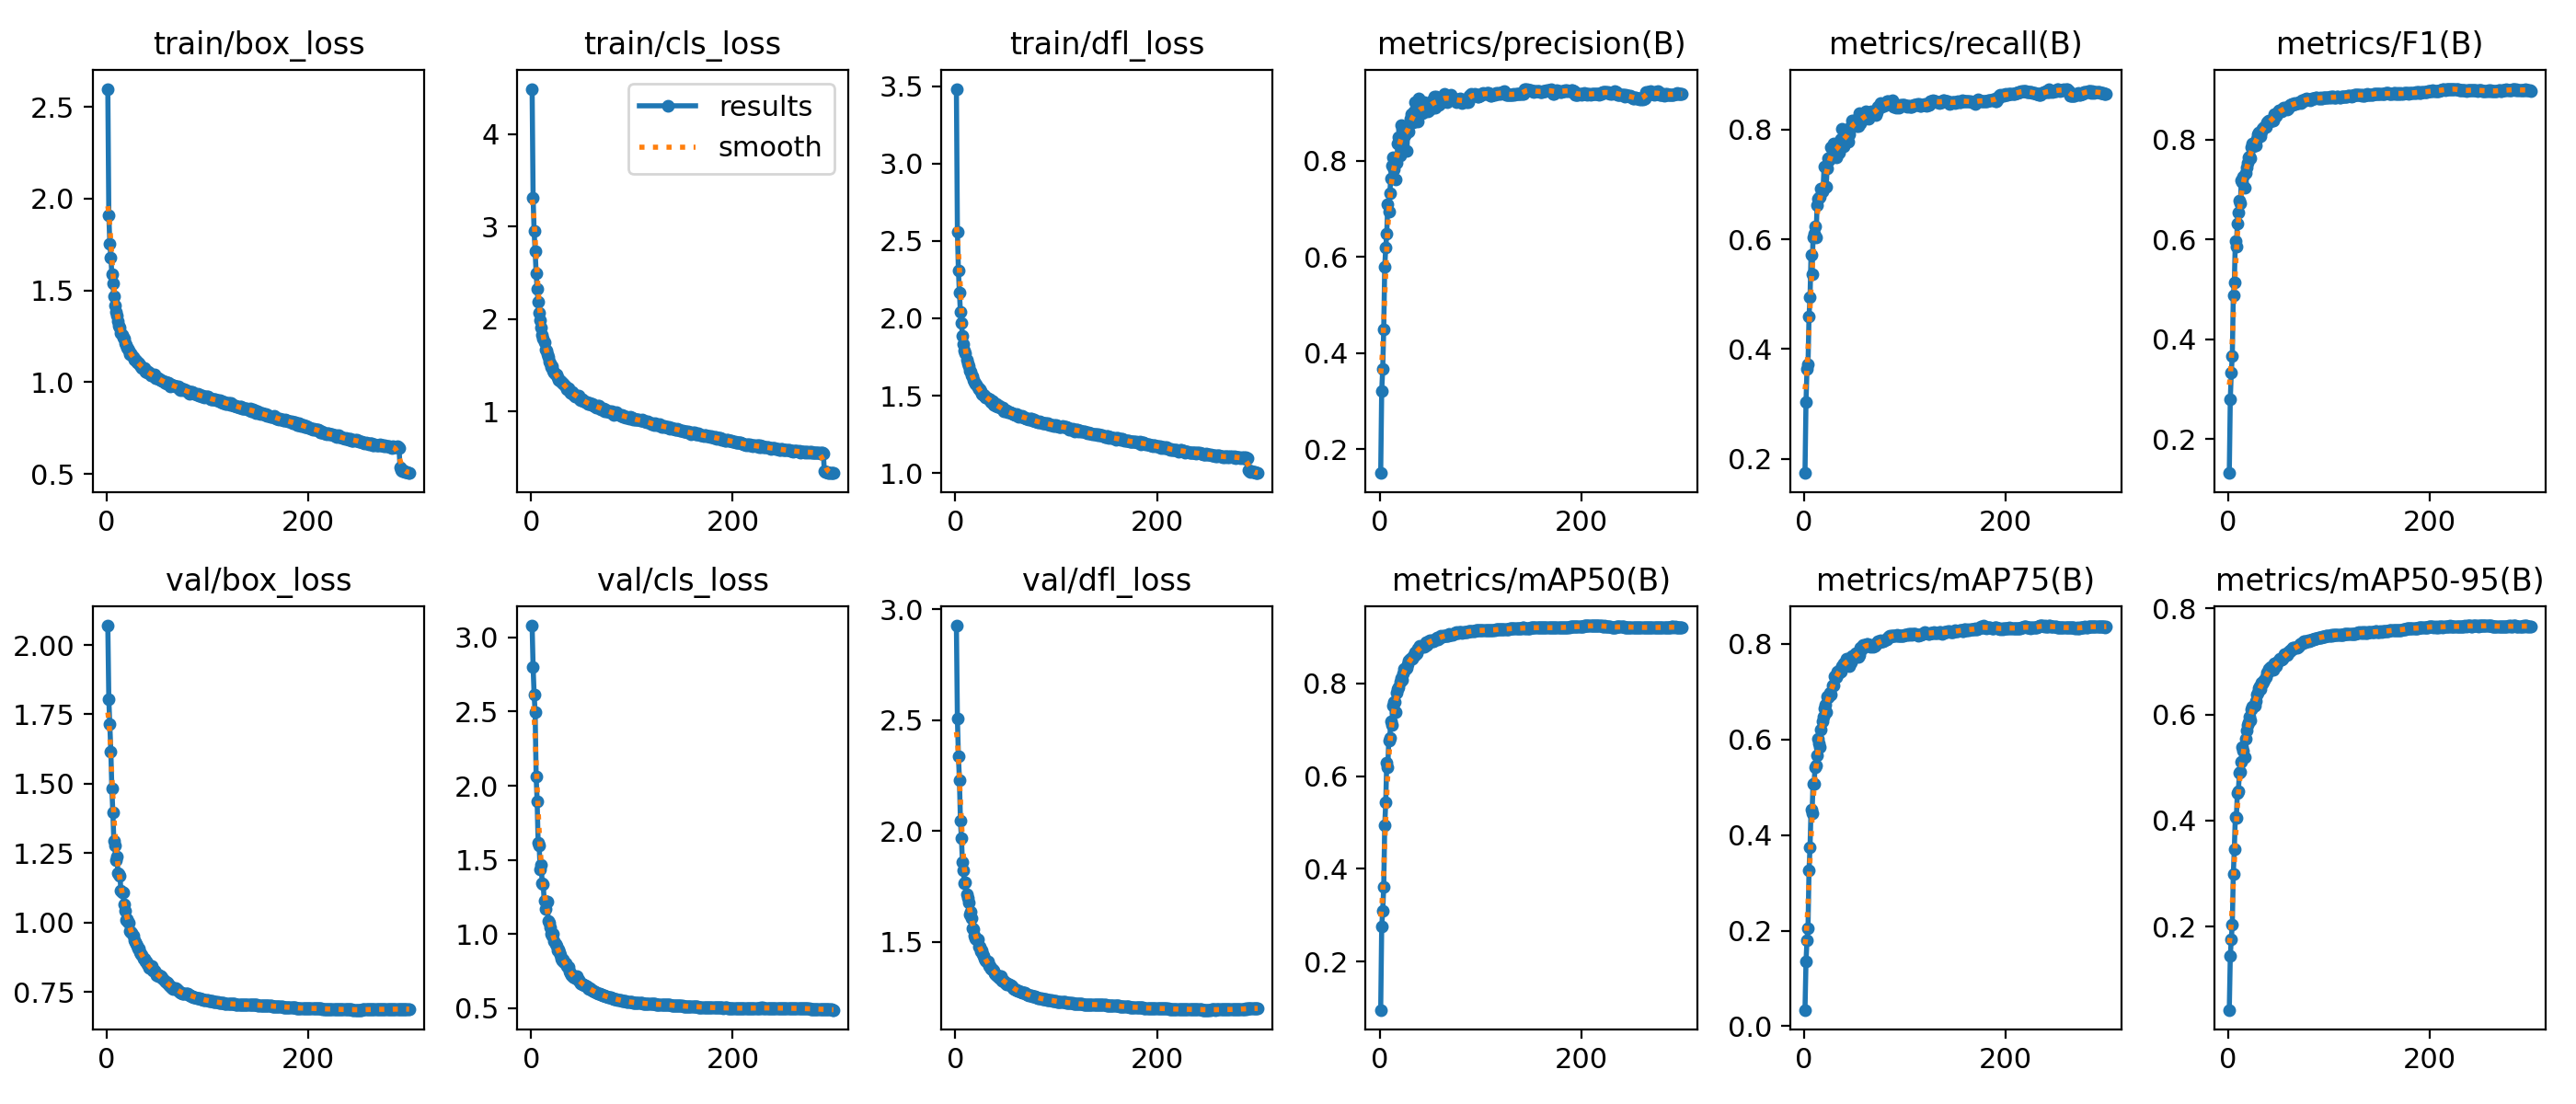

The file beside this chart, header and first rows:
epoch, time, train/box_loss, train/cls_loss, train/dfl_loss, metrics/precision(B), metrics/recall(B), metrics/F1(B), metrics/mAP50(B), metrics/mAP75(B), metrics/mAP50-95(B), val/box_loss, val/cls_loss, val/dfl_loss, lr/pg0, lr/pg1, lr/pg2
1, 136.4, 2.598, 4.492, 3.482, 0.15, 0.1743, 0.1318, 0.09583, 0.03429, 0.04329, 2.07, 3.079, 2.927, 0.003328, 0.003328, 0.07004
2, 251, 1.91, 3.309, 2.559, 0.3213, 0.3034, 0.2793, 0.2756, 0.135, 0.1442, 1.804, 2.799, 2.506, 0.006662, 0.006662, 0.04004
3, 360.8, 1.756, 2.95, 2.308, 0.3661, 0.3647, 0.3339, 0.3099, 0.18, 0.177, 1.714, 2.614, 2.339, 0.009994, 0.009994, 0.01004
4, 468.7, 1.679, 2.735, 2.164, 0.4482, 0.3719, 0.3665, 0.3606, 0.2057, 0.2039, 1.617, 2.496, 2.23, 0.009998, 0.009998, 0.009998
5, 575.3, 1.591, 2.496, 2.039, 0.5787, 0.4595, 0.4877, 0.4938, 0.3267, 0.2992, 1.483, 2.065, 2.045, 0.009996, 0.009996, 0.009996
6, 683.3, 1.539, 2.322, 1.969, 0.6185, 0.4947, 0.5134, 0.5434, 0.3747, 0.3463, 1.396, 1.892, 1.966, 0.009993, 0.009993, 0.009993
7, 793.3, 1.47, 2.182, 1.889, 0.6486, 0.5708, 0.5968, 0.6298, 0.4527, 0.4072, 1.295, 1.613, 1.858, 0.00999, 0.00999, 0.00999
8, 913.1, 1.42, 2.063, 1.836, 0.7083, 0.5359, 0.5854, 0.6189, 0.4446, 0.4042, 1.277, 1.594, 1.823, 0.009987, 0.009987, 0.009987
9, 1037, 1.381, 1.984, 1.791, 0.6941, 0.6035, 0.6316, 0.6768, 0.5073, 0.452, 1.223, 1.437, 1.763, 0.009983, 0.009983, 0.009983
10, 1155, 1.363, 1.909, 1.772, 0.7313, 0.6109, 0.654, 0.6834, 0.5074, 0.4554, 1.239, 1.464, 1.768, 0.009978, 0.009978, 0.009978
11, 1266, 1.334, 1.826, 1.733, 0.7628, 0.6229, 0.678, 0.718, 0.541, 0.4892, 1.179, 1.344, 1.714, 0.009973, 0.009973, 0.009973
12, 1386, 1.309, 1.784, 1.71, 0.7897, 0.6036, 0.673, 0.7111, 0.5446, 0.4909, 1.176, 1.336, 1.699, 0.009967, 0.009967, 0.009967
13, 1510, 1.3, 1.745, 1.693, 0.8061, 0.6625, 0.7187, 0.7516, 0.5658, 0.5117, 1.17, 1.225, 1.676, 0.009961, 0.009961, 0.009961
14, 1633, 1.267, 1.671, 1.658, 0.7826, 0.6734, 0.7152, 0.7594, 0.6003, 0.5392, 1.115, 1.168, 1.623, 0.009954, 0.009954, 0.009954
15, 1755, 1.258, 1.655, 1.657, 0.8024, 0.676, 0.7258, 0.7598, 0.5925, 0.5313, 1.109, 1.215, 1.635, 0.009947, 0.009947, 0.009947
16, 1877, 1.242, 1.616, 1.632, 0.7601, 0.6778, 0.7036, 0.7374, 0.5848, 0.5192, 1.108, 1.218, 1.608, 0.009939, 0.009939, 0.009939
17, 1994, 1.237, 1.588, 1.623, 0.7959, 0.6929, 0.7338, 0.7795, 0.6213, 0.5541, 1.064, 1.091, 1.562, 0.009931, 0.009931, 0.009931
18, 2105, 1.211, 1.54, 1.6, 0.8351, 0.6865, 0.7439, 0.7875, 0.6379, 0.57, 1.041, 1.073, 1.558, 0.009922, 0.009922, 0.009922
19, 2215, 1.201, 1.515, 1.587, 0.848, 0.6939, 0.7536, 0.7921, 0.6465, 0.5806, 1.01, 1.046, 1.527, 0.009912, 0.009912, 0.009912
20, 2329, 1.187, 1.476, 1.578, 0.8104, 0.7323, 0.7643, 0.8049, 0.6642, 0.586, 1.013, 1.005, 1.513, 0.009902, 0.009902, 0.009902
21, 2444, 1.184, 1.49, 1.572, 0.8731, 0.6962, 0.7662, 0.8127, 0.6733, 0.5964, 1.002, 0.9883, 1.511, 0.009892, 0.009892, 0.009892
22, 2558, 1.17, 1.444, 1.555, 0.8648, 0.6961, 0.7637, 0.8085, 0.6566, 0.5888, 0.9992, 1.002, 1.509, 0.009881, 0.009881, 0.009881
23, 2674, 1.155, 1.423, 1.543, 0.867, 0.7288, 0.7849, 0.8223, 0.6904, 0.6103, 0.9682, 0.9527, 1.479, 0.009869, 0.009869, 0.009869
24, 2789, 1.156, 1.402, 1.539, 0.8569, 0.7474, 0.792, 0.8323, 0.6884, 0.6145, 0.9669, 0.9334, 1.476, 0.009857, 0.009857, 0.009857
25, 2903, 1.146, 1.403, 1.528, 0.8527, 0.7436, 0.7862, 0.8314, 0.6925, 0.6153, 0.9638, 0.9199, 1.457, 0.009844, 0.009844, 0.009844
26, 3018, 1.136, 1.365, 1.513, 0.8571, 0.749, 0.794, 0.8312, 0.6983, 0.6171, 0.9535, 0.8931, 1.459, 0.009831, 0.009831, 0.009831
27, 3132, 1.123, 1.341, 1.506, 0.8205, 0.7675, 0.7882, 0.8346, 0.6933, 0.6246, 0.9372, 0.8983, 1.443, 0.009818, 0.009818, 0.009818
28, 3247, 1.124, 1.339, 1.508, 0.869, 0.7556, 0.8011, 0.8414, 0.7126, 0.6366, 0.9292, 0.8758, 1.437, 0.009803, 0.009803, 0.009803
29, 3362, 1.118, 1.325, 1.499, 0.8608, 0.7751, 0.8111, 0.8502, 0.7122, 0.6402, 0.9245, 0.857, 1.423, 0.009789, 0.009789, 0.009789
30, 3476, 1.106, 1.325, 1.491, 0.8868, 0.7646, 0.814, 0.8539, 0.7312, 0.6493, 0.9167, 0.8328, 1.415, 0.009773, 0.009773, 0.009773
31, 3590, 1.107, 1.305, 1.488, 0.8971, 0.7548, 0.8126, 0.8541, 0.7308, 0.6523, 0.9053, 0.8209, 1.413, 0.009758, 0.009758, 0.009758
32, 3704, 1.103, 1.297, 1.483, 0.8889, 0.7492, 0.807, 0.8541, 0.7298, 0.6483, 0.9075, 0.8309, 1.411, 0.009741, 0.009741, 0.009741
33, 3818, 1.091, 1.292, 1.475, 0.8803, 0.7723, 0.817, 0.8594, 0.7421, 0.6596, 0.8916, 0.8081, 1.39, 0.009725, 0.009725, 0.009725
34, 3932, 1.09, 1.274, 1.477, 0.902, 0.7658, 0.8213, 0.8601, 0.7385, 0.6589, 0.8857, 0.8017, 1.389, 0.009707, 0.009707, 0.009707
35, 4045, 1.078, 1.237, 1.461, 0.9215, 0.7581, 0.8236, 0.8674, 0.7393, 0.6621, 0.8836, 0.7873, 1.376, 0.00969, 0.00969, 0.00969
36, 4154, 1.08, 1.24, 1.463, 0.8918, 0.7786, 0.8259, 0.8643, 0.745, 0.6649, 0.8687, 0.7804, 1.376, 0.009671, 0.009671, 0.009671
37, 4265, 1.078, 1.246, 1.462, 0.887, 0.782, 0.8259, 0.8659, 0.7421, 0.6695, 0.8693, 0.7761, 1.372, 0.009652, 0.009652, 0.009652
38, 4379, 1.058, 1.221, 1.443, 0.8816, 0.8012, 0.8345, 0.8752, 0.7528, 0.6791, 0.8616, 0.7471, 1.371, 0.009633, 0.009633, 0.009633
39, 4493, 1.061, 1.2, 1.448, 0.929, 0.7695, 0.836, 0.876, 0.7599, 0.6784, 0.8587, 0.7372, 1.358, 0.009613, 0.009613, 0.009613
40, 4608, 1.052, 1.202, 1.436, 0.9116, 0.7834, 0.8387, 0.8815, 0.7572, 0.6856, 0.8489, 0.7234, 1.355, 0.009593, 0.009593, 0.009593
41, 4721, 1.058, 1.206, 1.446, 0.9196, 0.7771, 0.8367, 0.879, 0.7601, 0.6844, 0.8485, 0.7205, 1.35, 0.009572, 0.009572, 0.009572
42, 4833, 1.05, 1.185, 1.43, 0.8983, 0.7934, 0.8381, 0.8792, 0.7683, 0.6886, 0.8375, 0.7117, 1.343, 0.009551, 0.009551, 0.009551
43, 4942, 1.048, 1.181, 1.433, 0.9009, 0.7943, 0.8391, 0.8819, 0.7641, 0.6873, 0.8365, 0.7093, 1.338, 0.009529, 0.009529, 0.009529
44, 5051, 1.039, 1.163, 1.421, 0.9212, 0.7779, 0.8384, 0.8801, 0.7663, 0.6873, 0.8371, 0.7057, 1.343, 0.009507, 0.009507, 0.009507
45, 5163, 1.039, 1.171, 1.424, 0.9044, 0.7908, 0.8385, 0.8813, 0.7541, 0.6841, 0.8441, 0.7139, 1.346, 0.009484, 0.009484, 0.009484
46, 5274, 1.038, 1.165, 1.418, 0.9178, 0.8035, 0.8518, 0.8883, 0.7708, 0.6957, 0.8276, 0.6903, 1.324, 0.00946, 0.00946, 0.00946
47, 5384, 1.041, 1.168, 1.421, 0.9047, 0.8059, 0.8483, 0.8835, 0.7601, 0.6908, 0.8259, 0.6944, 1.324, 0.009437, 0.009437, 0.009437
48, 5494, 1.022, 1.133, 1.399, 0.9017, 0.8169, 0.8541, 0.8877, 0.7748, 0.6975, 0.8205, 0.6817, 1.324, 0.009412, 0.009412, 0.009412
49, 5606, 1.023, 1.124, 1.403, 0.9044, 0.8156, 0.8547, 0.8914, 0.7705, 0.6992, 0.8098, 0.6675, 1.317, 0.009388, 0.009388, 0.009388
50, 5726, 1.024, 1.131, 1.404, 0.9193, 0.8109, 0.8581, 0.893, 0.7738, 0.7016, 0.8153, 0.6671, 1.315, 0.009363, 0.009363, 0.009363
51, 5847, 1.025, 1.129, 1.404, 0.9211, 0.8121, 0.8591, 0.8931, 0.7794, 0.7048, 0.8063, 0.6627, 1.309, 0.009337, 0.009337, 0.009337
52, 5962, 1.017, 1.112, 1.395, 0.9252, 0.8057, 0.8562, 0.8917, 0.7769, 0.7035, 0.8112, 0.6584, 1.311, 0.009311, 0.009311, 0.009311
53, 6080, 1.011, 1.106, 1.391, 0.9099, 0.8161, 0.857, 0.8904, 0.7761, 0.7028, 0.8061, 0.6573, 1.309, 0.009284, 0.009284, 0.009284
54, 6200, 1.01, 1.101, 1.393, 0.9332, 0.807, 0.8607, 0.8931, 0.7723, 0.7041, 0.8057, 0.6537, 1.304, 0.009257, 0.009257, 0.009257
55, 6320, 1.007, 1.1, 1.387, 0.9095, 0.8296, 0.8637, 0.8953, 0.7765, 0.7078, 0.802, 0.6458, 1.304, 0.009229, 0.009229, 0.009229
56, 6437, 1.007, 1.083, 1.385, 0.933, 0.8117, 0.8618, 0.8976, 0.7925, 0.7129, 0.7975, 0.6377, 1.299, 0.009201, 0.009201, 0.009201
57, 6558, 0.9982, 1.079, 1.384, 0.9238, 0.8187, 0.8639, 0.8987, 0.7875, 0.7132, 0.79, 0.6322, 1.289, 0.009173, 0.009173, 0.009173
58, 6680, 1.001, 1.089, 1.384, 0.918, 0.8171, 0.861, 0.8943, 0.7892, 0.7127, 0.7868, 0.633, 1.288, 0.009144, 0.009144, 0.009144
59, 6802, 0.9936, 1.076, 1.378, 0.915, 0.8223, 0.8625, 0.8982, 0.7978, 0.7164, 0.7844, 0.6289, 1.285, 0.009115, 0.009115, 0.009115
60, 6918, 0.9972, 1.069, 1.377, 0.9302, 0.8193, 0.8668, 0.8998, 0.7968, 0.717, 0.7838, 0.6261, 1.283, 0.009085, 0.009085, 0.009085
... 240 more rows
